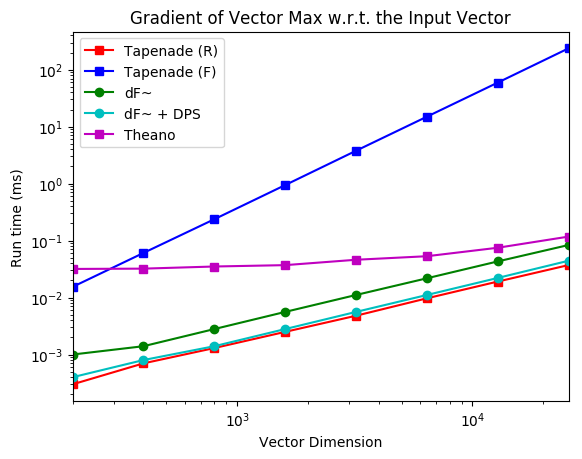

Values plotted in this chart, from the file beside it:
, ./max_tap_rev.exe, ./max_tap_for.exe, ./max_diff.exe, ./max_diff_dps.exe, python micro.py max, mono max_fsharp_for.exe, mono max_fsharp_rev.exe
200, 4.0E-4, 0.017, 8.0E-4, 4.0E-4, 0.0332, 5.2, 1.8
400, 7.0E-4, 0.0607, 0.0015, 8.0E-4, 0.0336, 15.7, 1.8
800, 0.0013, 0.2367, 0.003, 0.0015, 0.0344, 57.0, 1.9
1600, 0.0025, 0.9578, 0.0057, 0.0028, 0.037, 368.7, 2.0
3200, 0.0053, 3.756, 0.0124, 0.0056, 0.0436, 1461, 2.6
6400, 0.0096, 14.9, 0.0221, 0.0111, 0.0535, 5829, 3.3
12800, 0.019, 59.48, 0.0433, 0.0222, 0.0768, 23449, 5.1
25600, 0.0382, 237.1, 0.0862, 0.0473, 0.1208, 940.2, 8.2
